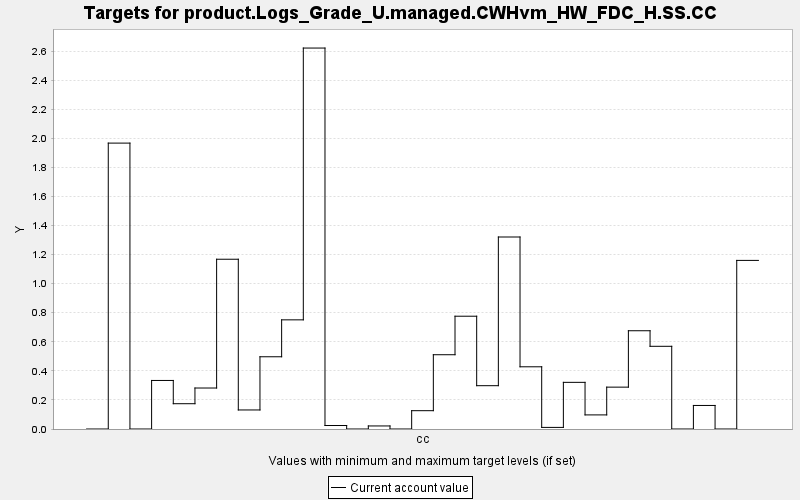

Values plotted in this chart, from the file beside it:
TARGET, PERIOD, YEAR, PERIODWIDTH, MINIMUM, MAXIMUM, MINWEIGHT, MAXWEIGHT, CURRENT, SUMMARY
product.Logs_Grade_U.managed.CWHvm_HW_FD…, 0, 0, 10.0, 0.0, 10000, 1.0, 1.0, 0.0, 0.0
product.Logs_Grade_U.managed.CWHvm_HW_FD…, 1, 10, 10.0, 0.0, 10000, 1.0, 1.0, 1.967, 0.0
product.Logs_Grade_U.managed.CWHvm_HW_FD…, 2, 20, 10.0, 0.0, 10000, 1.0, 1.0, 0.0, 0.0
product.Logs_Grade_U.managed.CWHvm_HW_FD…, 3, 30, 10.0, 0.0, 10000, 1.0, 1.0, 0.334, 0.0
product.Logs_Grade_U.managed.CWHvm_HW_FD…, 4, 40, 10.0, 0.0, 10000, 1.0, 1.0, 0.174, 0.0
product.Logs_Grade_U.managed.CWHvm_HW_FD…, 5, 50, 10.0, 0.0, 10000, 1.0, 1.0, 0.282, 0.0
product.Logs_Grade_U.managed.CWHvm_HW_FD…, 6, 60, 10.0, 0.0, 10000, 1.0, 1.0, 1.168, 0.0
product.Logs_Grade_U.managed.CWHvm_HW_FD…, 7, 70, 10.0, 0.0, 10000, 1.0, 1.0, 0.131, 0.0
product.Logs_Grade_U.managed.CWHvm_HW_FD…, 8, 80, 10.0, 0.0, 10000, 1.0, 1.0, 0.497, 0.0
product.Logs_Grade_U.managed.CWHvm_HW_FD…, 9, 90, 10.0, 0.0, 10000, 1.0, 1.0, 0.751, 0.0
product.Logs_Grade_U.managed.CWHvm_HW_FD…, 10, 100, 10.0, 0.0, 10000, 1.0, 1.0, 2.621, 0.0
product.Logs_Grade_U.managed.CWHvm_HW_FD…, 11, 110, 10.0, 0.0, 10000, 1.0, 1.0, 0.024, 0.0
product.Logs_Grade_U.managed.CWHvm_HW_FD…, 12, 120, 10.0, 0.0, 10000, 1.0, 1.0, 0.0, 0.0
product.Logs_Grade_U.managed.CWHvm_HW_FD…, 13, 130, 10.0, 0.0, 10000, 1.0, 1.0, 0.021, 0.0
product.Logs_Grade_U.managed.CWHvm_HW_FD…, 14, 140, 10.0, 0.0, 10000, 1.0, 1.0, 0.0, 0.0
product.Logs_Grade_U.managed.CWHvm_HW_FD…, 15, 150, 10.0, 0.0, 10000, 1.0, 1.0, 0.126, 0.0
product.Logs_Grade_U.managed.CWHvm_HW_FD…, 16, 160, 10.0, 0.0, 10000, 1.0, 1.0, 0.511, 0.0
product.Logs_Grade_U.managed.CWHvm_HW_FD…, 17, 170, 10.0, 0.0, 10000, 1.0, 1.0, 0.776, 0.0
product.Logs_Grade_U.managed.CWHvm_HW_FD…, 18, 180, 10.0, 0.0, 10000, 1.0, 1.0, 0.298, 0.0
product.Logs_Grade_U.managed.CWHvm_HW_FD…, 19, 190, 10.0, 0.0, 10000, 1.0, 1.0, 1.321, 0.0
product.Logs_Grade_U.managed.CWHvm_HW_FD…, 20, 200, 10.0, 0.0, 10000, 1.0, 1.0, 0.428, 0.0
product.Logs_Grade_U.managed.CWHvm_HW_FD…, 21, 210, 10.0, 0.0, 10000, 1.0, 1.0, 0.011, 0.0
product.Logs_Grade_U.managed.CWHvm_HW_FD…, 22, 220, 10.0, 0.0, 10000, 1.0, 1.0, 0.321, 0.0
product.Logs_Grade_U.managed.CWHvm_HW_FD…, 23, 230, 10.0, 0.0, 10000, 1.0, 1.0, 0.097, 0.0
product.Logs_Grade_U.managed.CWHvm_HW_FD…, 24, 240, 10.0, 0.0, 10000, 1.0, 1.0, 0.288, 0.0
product.Logs_Grade_U.managed.CWHvm_HW_FD…, 25, 250, 10.0, 0.0, 10000, 1.0, 1.0, 0.676, 0.0
product.Logs_Grade_U.managed.CWHvm_HW_FD…, 26, 260, 10.0, 0.0, 10000, 1.0, 1.0, 0.569, 0.0
product.Logs_Grade_U.managed.CWHvm_HW_FD…, 27, 270, 10.0, 0.0, 10000, 1.0, 1.0, 0.0, 0.0
product.Logs_Grade_U.managed.CWHvm_HW_FD…, 28, 280, 10.0, 0.0, 10000, 1.0, 1.0, 0.162, 0.0
product.Logs_Grade_U.managed.CWHvm_HW_FD…, 29, 290, 10.0, 0.0, 10000, 1.0, 1.0, 0.0, 0.0
product.Logs_Grade_U.managed.CWHvm_HW_FD…, 30, 300, 10.0, 0.0, 10000, 1.0, 1.0, 1.16, 0.0
